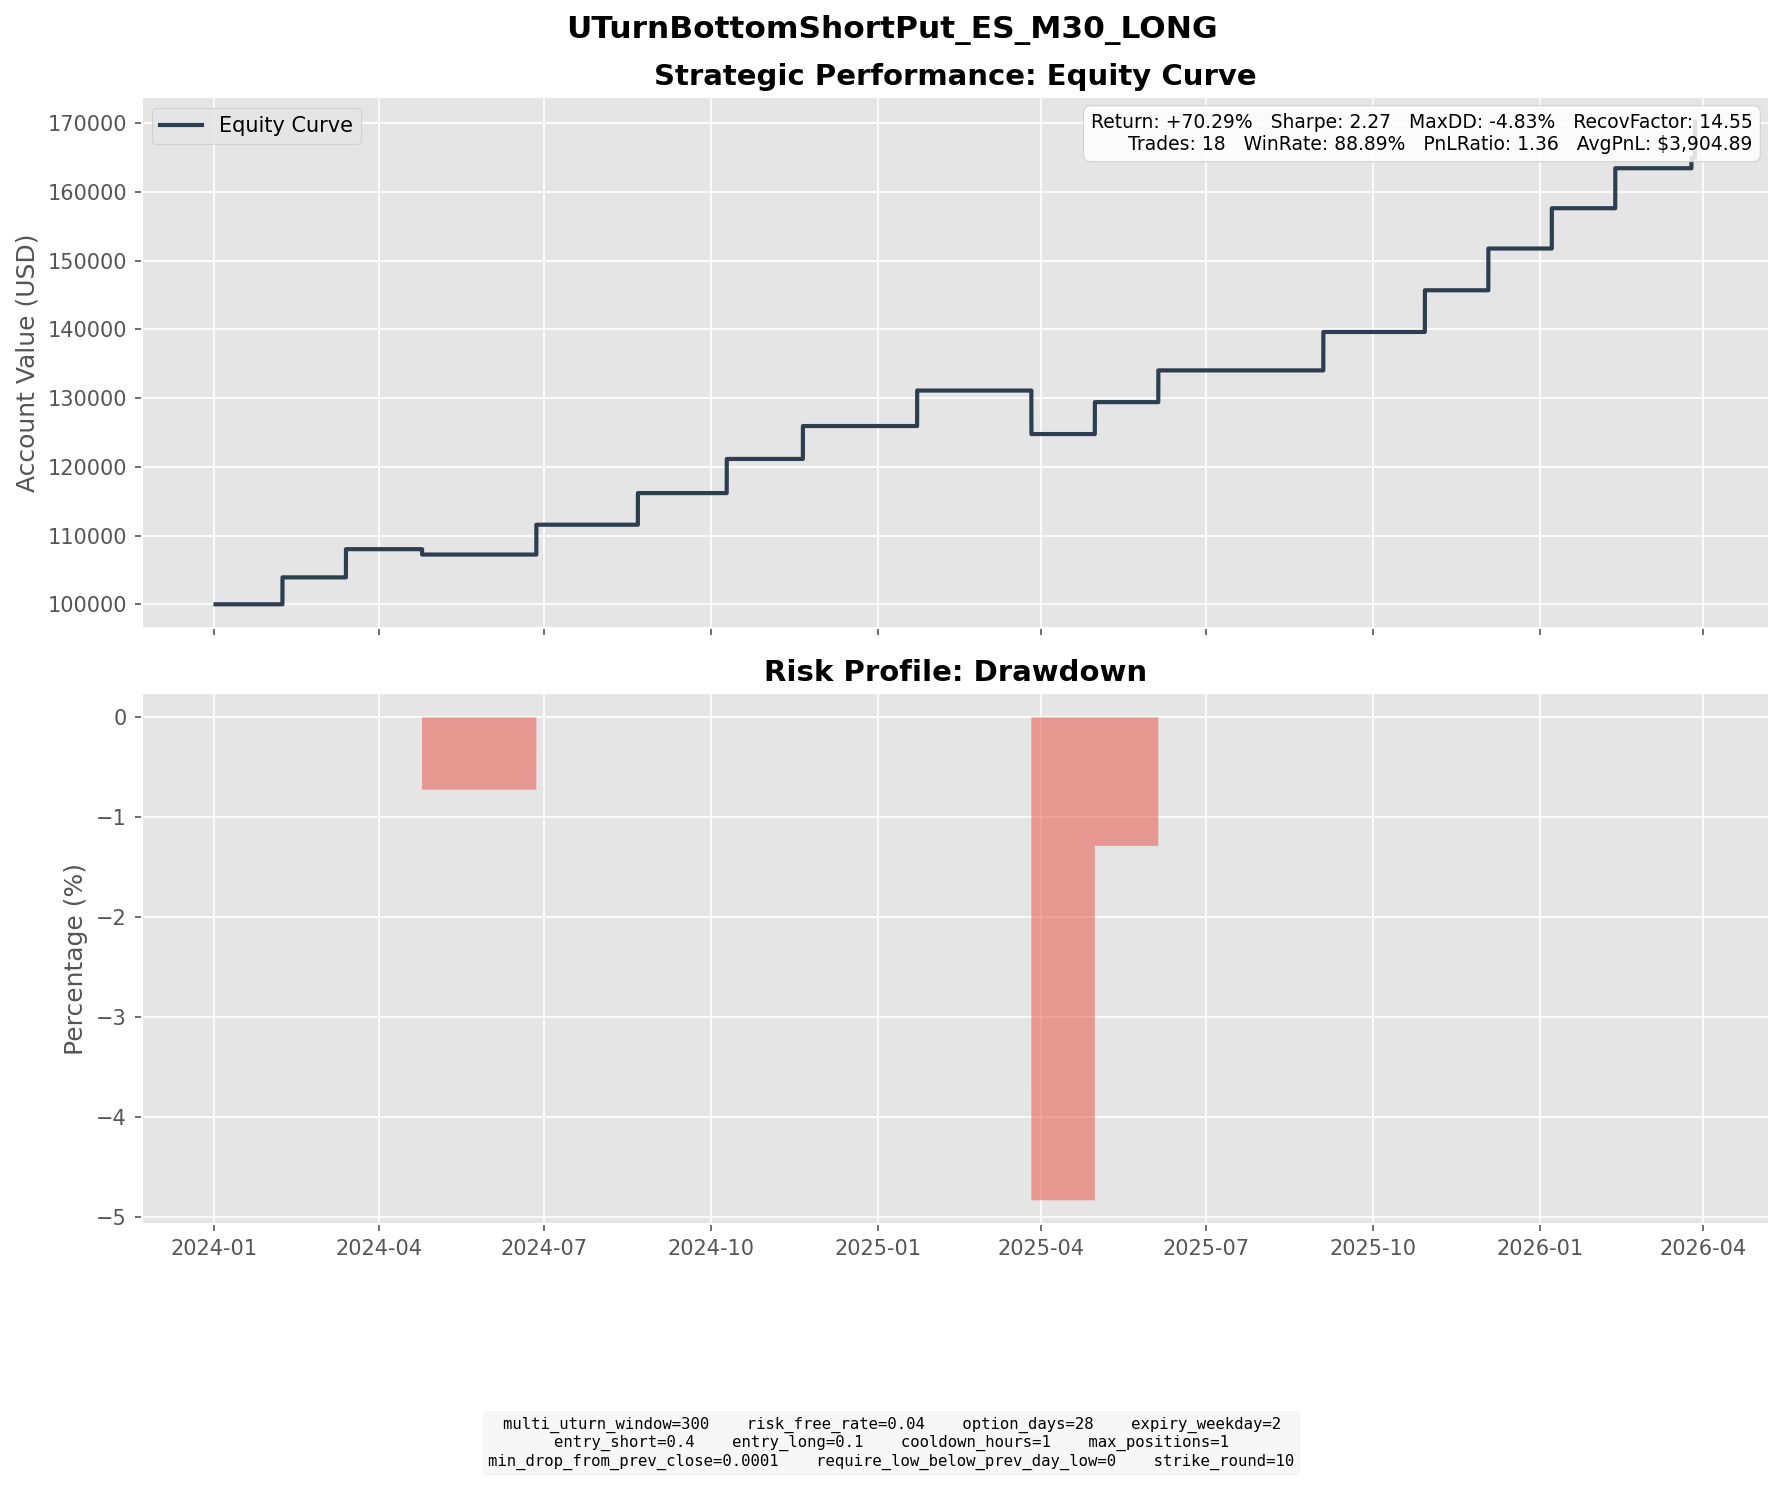

Source data for this figure (header and first rows):
entry_dt, lock_dt, lock_reason, settlement_dt, close_reason, k1, k2, short_prem, long_prem, net_credit, short_settle, long_settle, final_pnl
2024-01-08 06:00:00, 2024-01-08 06:00:00, direct_entry, 2024-02-07 16:00:00, expiry, 4630, 4190, 97.08, 18.69, 78.39, 0.0, 0.0, 78.39
2024-02-13 07:30:00, 2024-02-13 07:30:00, direct_entry, 2024-03-13 16:00:00, expiry, 4920, 4460, 101.6, 19.57, 82.06, 0.0, 0.0, 82.06
2024-03-24 19:00:00, 2024-03-24 19:00:00, direct_entry, 2024-04-24 16:00:00, expiry, 5190, 4680, 112.9, 20.51, 92.36, 108.0, 0.0, -15.64
2024-05-29 21:30:00, 2024-05-29 21:30:00, direct_entry, 2024-06-26 16:00:00, expiry, 5230, 4750, 107.3, 20.41, 86.88, 0.0, 0.0, 86.88
2024-07-24 16:00:00, 2024-07-24 16:00:00, direct_entry, 2024-08-21 16:00:00, expiry, 5440, 4930, 112.6, 20.53, 92.02, 0.0, 0.0, 92.02
2024-09-05 03:00:00, 2024-09-05 03:00:00, direct_entry, 2024-10-09 16:00:00, expiry, 5470, 4910, 122.1, 22.62, 99.44, 0.0, 0.0, 99.44
2024-10-23 14:30:00, 2024-10-23 14:30:00, direct_entry, 2024-11-20 16:00:00, expiry, 5720, 5190, 118, 22.19, 95.81, 0.0, 0.0, 95.81
2024-12-20 07:30:00, 2024-12-20 07:30:00, direct_entry, 2025-01-22 16:00:00, expiry, 5760, 5180, 126.8, 23.55, 103.3, 0.0, 0.0, 103.3
2025-02-20 12:00:00, 2025-02-20 12:00:00, direct_entry, 2025-03-26 16:00:00, expiry, 5990, 5380, 134, 24.9, 109.1, 235.8, 0.0, -126.7
2025-03-27 09:30:00, 2025-03-27 09:30:00, direct_entry, 2025-04-30 16:00:00, expiry, 5630, 5060, 125.7, 23.76, 101.9, 9.0, 0.0, 92.94
2025-05-06 10:00:00, 2025-05-06 10:00:00, direct_entry, 2025-06-04 16:00:00, expiry, 5530, 5010, 113.9, 21.54, 92.36, 0.0, 0.0, 92.36
2025-08-01 07:00:00, 2025-08-01 07:00:00, direct_entry, 2025-09-03 16:00:00, expiry, 6180, 5560, 137.8, 25.91, 111.8, 0.0, 0.0, 111.8
2025-09-25 10:00:00, 2025-09-25 10:00:00, direct_entry, 2025-10-29 16:00:00, expiry, 6530, 5860, 148.7, 27.31, 121.4, 0.0, 0.0, 121.4
2025-10-30 16:00:00, 2025-10-30 16:00:00, direct_entry, 2025-12-03 16:00:00, expiry, 6730, 6050, 149.8, 28.19, 121.6, 0.0, 0.0, 121.6
2025-12-09 09:30:00, 2025-12-09 09:30:00, direct_entry, 2026-01-07 16:00:00, expiry, 6790, 6140, 143.4, 26.14, 117.3, 0.0, 0.0, 117.3
2026-01-14 07:00:00, 2026-01-14 07:00:00, direct_entry, 2026-02-11 16:00:00, expiry, 6850, 6210, 143.2, 26.77, 116.4, 0.0, 0.0, 116.4
2026-02-19 13:30:00, 2026-02-19 13:30:00, direct_entry, 2026-03-25 16:00:00, expiry, 6730, 6040, 152.9, 27.99, 124.9, 93.75, 0.0, 31.15
2026-03-26 16:00:00, 2026-03-26 16:00:00, direct_entry, 2026-03-27 16:30:00, force_close, 6410, 5760, 144.2, 26.98, 117.2, 12.0, 0.0, 105.2
